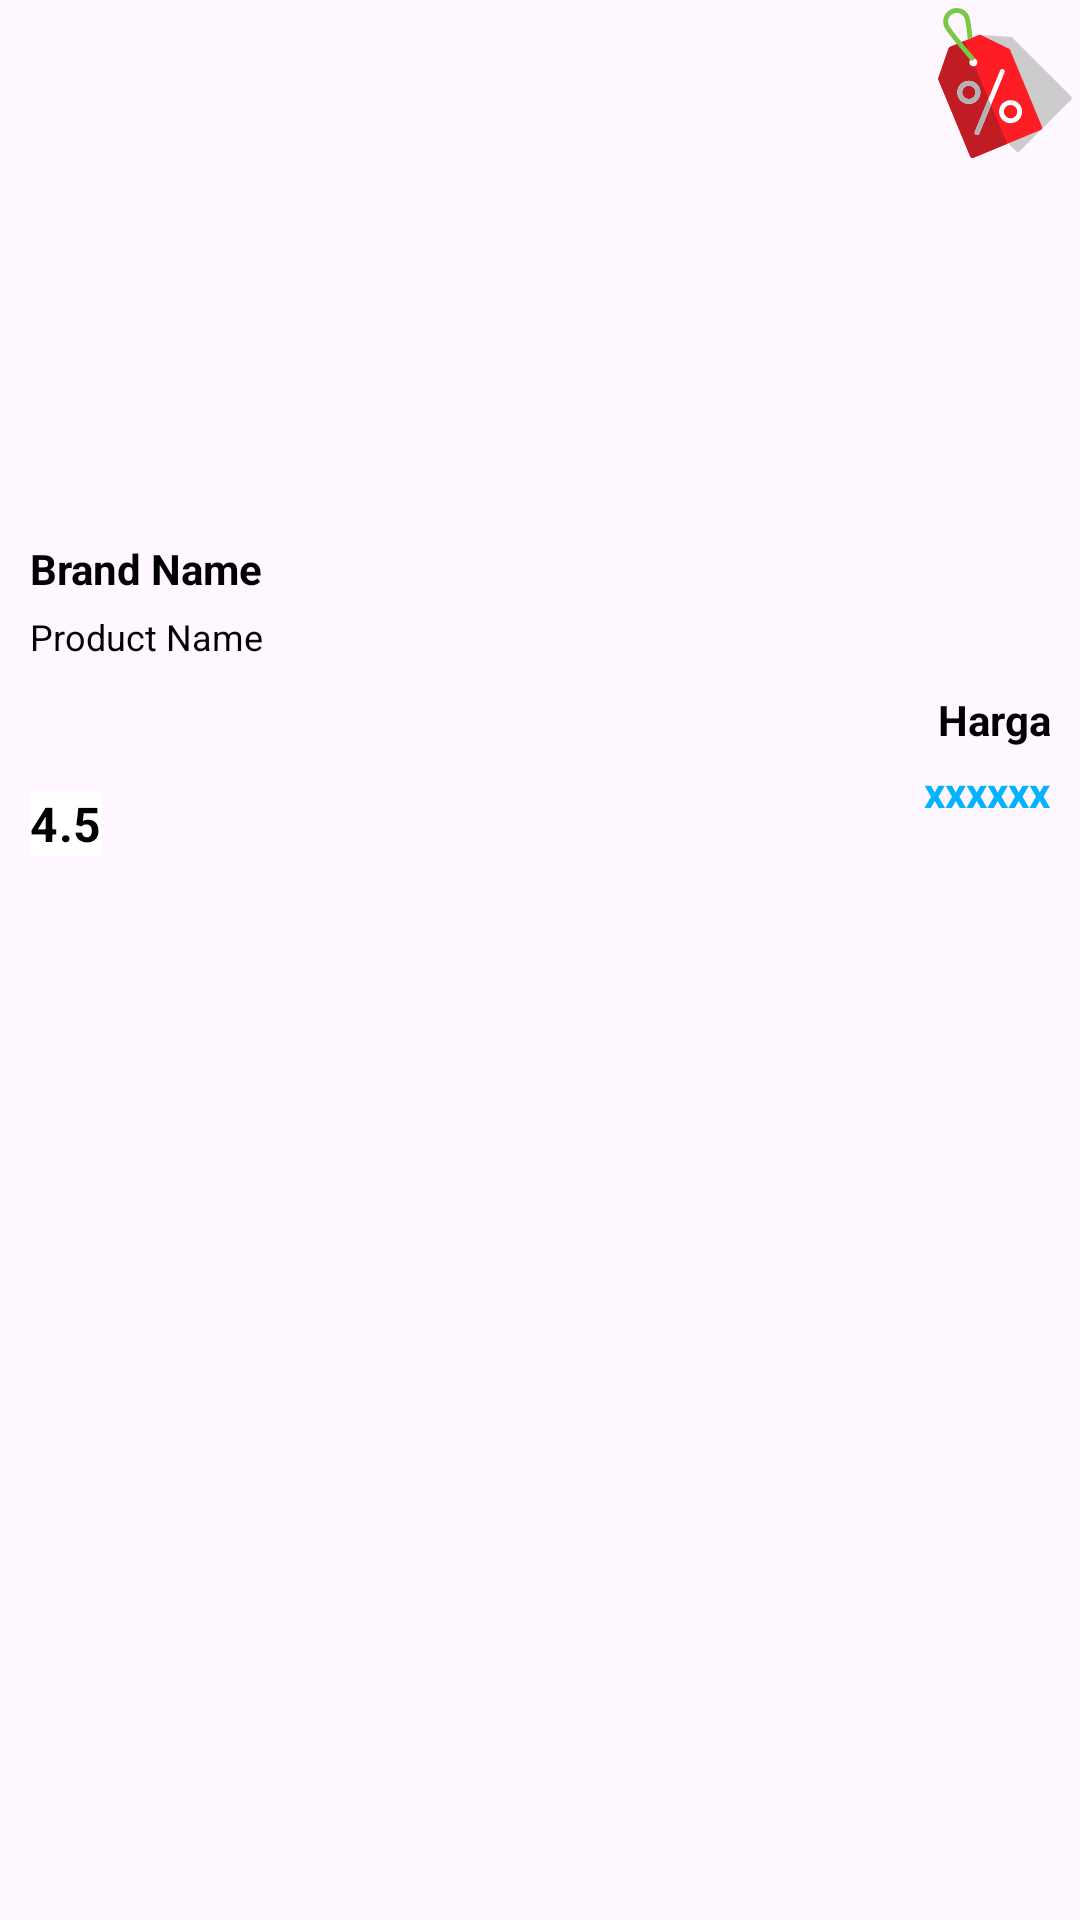

This screen was rendered from an Android layout file. Write that file and the resources it references.
<!-- AndroidManifest.xml: application theme Theme.FakeStore -->
<!-- res/layout/adapter_item_product.xml -->
<?xml version="1.0" encoding="utf-8"?>
<LinearLayout xmlns:android="http://schemas.android.com/apk/res/android"
    xmlns:app="http://schemas.android.com/apk/res-auto"
    xmlns:tools="http://schemas.android.com/tools"
    android:layout_width="match_parent"
    android:layout_height="wrap_content"
    android:layout_margin="12dp"
    android:background="@drawable/backhround_radius_15dp_white"
    android:elevation="2dp"
    android:orientation="vertical">

    <RelativeLayout
        android:layout_width="match_parent"
        android:layout_height="wrap_content"
        android:orientation="vertical">

        <com.google.android.material.imageview.ShapeableImageView
            android:id="@+id/imageProduct"
            android:layout_width="match_parent"
            android:layout_height="170dp"
            android:adjustViewBounds="true"
            android:scaleType="centerCrop"
            android:src="@drawable/product_02_01"
            app:shapeAppearance="@style/CornerCut" />

        <ImageView
            android:layout_width="50dp"
            android:layout_height="55dp"
            android:layout_alignParentEnd="true"
            app:srcCompat="@drawable/ic_price_tag_price_svgrepo_com"
            tools:ignore="ContentDescription" />
    </RelativeLayout>
    <RelativeLayout
        android:layout_width="match_parent"
        android:layout_height="wrap_content"
        android:layout_marginStart="10dp"
        android:layout_marginTop="10dp"
        android:layout_marginEnd="10dp"
        android:layout_marginBottom="10dp">

        <LinearLayout
            android:layout_width="match_parent"
            android:layout_height="wrap_content"
            android:orientation="vertical"
            tools:ignore="UselessParent">

            <TextView
                android:id="@+id/textCategory"
                style="@style/TextBlack.size14spBolt"
                android:ellipsize="end"
                android:singleLine="true"
                android:text="@string/brand_name" />

            <TextView
                android:id="@+id/textTitle"
                style="@style/TextBlack.size12sp"
                android:layout_marginTop="5dp"
                android:ellipsize="end"
                android:singleLine="true"
                android:text="@string/product_name" />

            <RelativeLayout
                android:layout_width="match_parent"
                android:layout_height="55dp"
                android:layout_marginTop="10dp"
                android:orientation="vertical">

                <TextView
                    android:id="@+id/ratingTV"
                    style="@style/TextContent.Small.Black"
                    android:layout_alignParentBottom="true"
                    android:layout_gravity="bottom"
                    android:layout_marginTop="20dp"
                    android:background="@color/white"
                    android:drawablePadding="4dp"
                    android:gravity="center_vertical"
                    android:text="@string/dummyrating"
                    app:drawableStartCompat="@drawable/ic_baseline_star_24" />

                <LinearLayout
                    android:layout_width="100dp"
                    android:layout_height="match_parent"
                    android:layout_alignParentEnd="true"
                    android:orientation="vertical">

                    <TextView
                        style="@style/TextBlack.size14spBolt"
                        android:layout_width="match_parent"
                        android:ellipsize="end"
                        android:text="@string/price"
                        android:textAlignment="textEnd" />

                    <TextView
                        android:id="@+id/textPrice"
                        style="@style/PriceText"
                        android:layout_width="match_parent"
                        android:layout_marginTop="5dp"
                        android:ellipsize="end"
                        android:text="@string/xxxxxx"
                        android:textAlignment="textEnd"
                        android:textSize="14dp" />
                </LinearLayout>
            </RelativeLayout>
        </LinearLayout>


    </RelativeLayout>

</LinearLayout>
<!-- resources referenced by this layout -->
<resources>
  <color name="white">#FFFFFFFF</color>
  <!-- drawable ic_price_tag_price_svgrepo_com: vector/xml drawable (drawable, 4551 chars, omitted) -->
  <string name="brand_name">Brand Name</string>
  <string name="dummyrating">4.5</string>
  <string name="price">Harga</string>
  <string name="product_name">Product Name</string>
  <string name="xxxxxx">xxxxxx</string>
  <style name="CornerCut" parent="">
          <item name="cornerFamilyTopLeft">rounded</item>
          <item name="cornerFamilyBottomRight">rounded</item>
          <item name="cornerSizeTopLeft">15dp</item>
          <item name="cornerSizeTopRight">15dp</item>
      </style>
  <style name="PriceText">
          <item name="android:layout_width">wrap_content</item>
          <item name="android:layout_height">wrap_content</item>
          <item name="android:textSize">18sp</item>
          <item name="android:textStyle">bold</item>
          <item name="android:textColor">@color/blue_03b3ff</item>
      </style>
  <style name="TextBlack.size12sp">
          <item name="android:textSize">12sp</item>
      </style>
  <style name="TextBlack.size14spBolt">
          <item name="android:textSize">14sp</item>
          <item name="android:textStyle">bold</item>
      </style>
  <style name="TextContent.Small.Black">
          <item name="android:textColor">@android:color/black</item>
          <item name="android:textStyle">bold</item>
      </style>
  <style name="Theme.FakeStore" parent="Base.Theme.FakeStore" />
  <color name="blue_03b3ff">#03b3ff</color>
  <style name="Base.Theme.FakeStore" parent="Theme.Material3.DayNight.NoActionBar">
          
          <item name="android:windowLightStatusBar">true</item>
      </style>
</resources>
